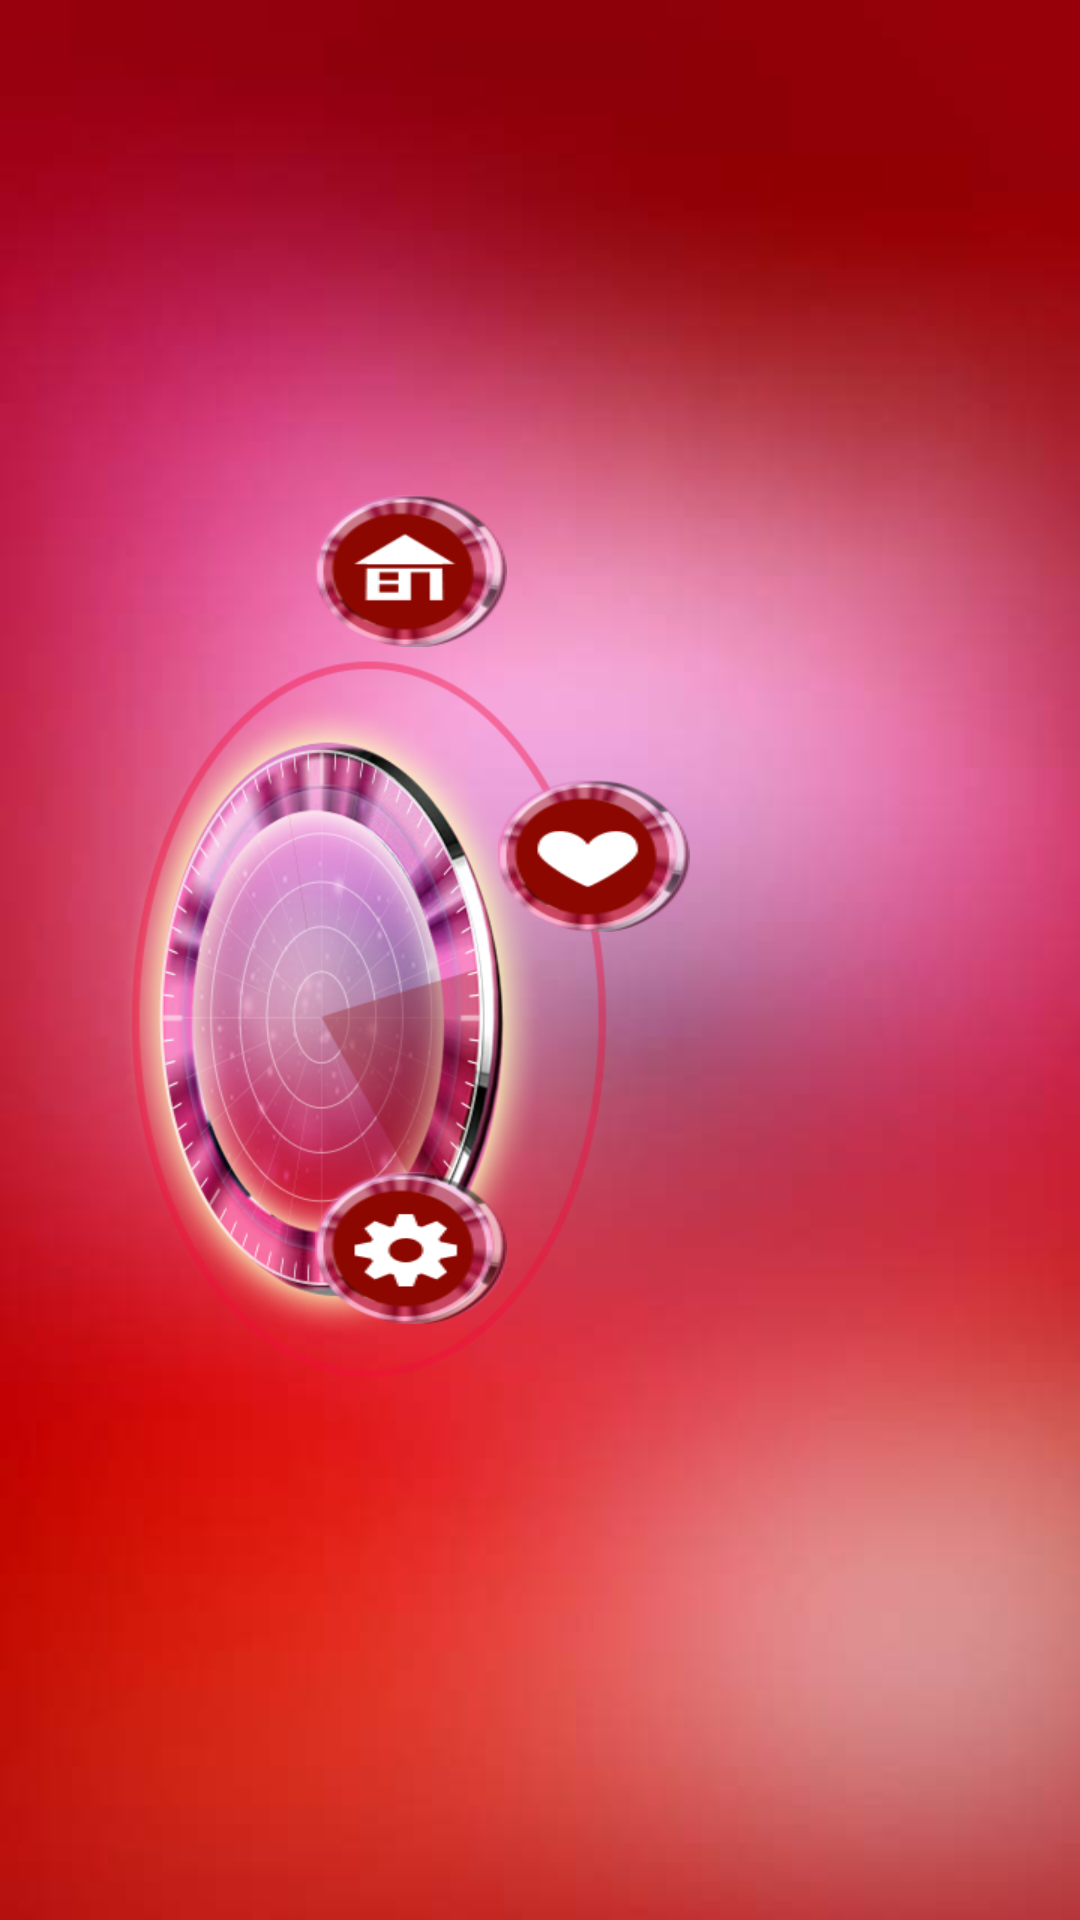

The Android layout XML behind this screen, and the referenced resources:
<!-- AndroidManifest.xml: application theme Theme.TranslucentActionBar -->
<!-- res/layout/activity_demo_1.xml -->
<LinearLayout xmlns:android="http://schemas.android.com/apk/res/android"
    xmlns:tools="http://schemas.android.com/tools"
    android:layout_width="match_parent"
    android:layout_height="match_parent"
    android:gravity="center"
    android:orientation="vertical"
    android:background="@drawable/main_bg"
    tools:context="com.teenstian.universaldemo.MainActivity$PlaceholderFragment" >

    <RelativeLayout
        android:id="@+id/center_layout"
        android:layout_width="match_parent"
        android:layout_height="match_parent" >

        <Button
            android:id="@+id/main_home_bn"
            android:layout_width="wrap_content"
            android:layout_height="wrap_content"
            android:layout_marginLeft="105dp"
            android:layout_marginTop="165dp"
            android:background="@drawable/main_home" />

        <LinearLayout
            android:id="@+id/t1_static"
            android:layout_width="wrap_content"
            android:layout_height="wrap_content"
            android:layout_alignParentLeft="true"
            android:layout_centerHorizontal="true"
            android:layout_centerInParent="true"
            android:layout_marginBottom="30dp"
            android:layout_marginTop="30dp"
            android:orientation="horizontal" >

            <ImageView
                android:id="@+id/iv_ani"
                android:layout_width="wrap_content"
                android:layout_height="wrap_content"
                android:src="@drawable/main_mild" />
        </LinearLayout>

        <Button
            android:id="@+id/main_coll_bn"
            android:layout_width="wrap_content"
            android:layout_height="wrap_content"
            android:layout_alignParentRight="true"
            android:layout_marginRight="130dp"
            android:layout_marginTop="260dp"
            android:background="@drawable/main_coll" />

        <Button
            android:id="@+id/main_set_bn"
            android:layout_width="wrap_content"
            android:layout_height="wrap_content"
            android:layout_below="@id/main_home_bn"
            android:layout_marginLeft="105dp"
            android:layout_marginTop="175dp"
            android:background="@drawable/main_set" />
    </RelativeLayout>

</LinearLayout>
<!-- resources referenced by this layout -->
<resources>
  <!-- drawable main_bg: jpg bitmap (drawable-xhdpi, 186975 bytes) -->
  <!-- drawable main_coll: png bitmap (drawable-xhdpi, 12931 bytes) -->
  <!-- drawable main_home: png bitmap (drawable-xhdpi, 12617 bytes) -->
  <!-- drawable main_mild: png bitmap (drawable-xhdpi, 166699 bytes) -->
  <!-- drawable main_set: png bitmap (drawable-xhdpi, 13348 bytes) -->
  <style name="Theme.TranslucentActionBar" parent="@android:style/Theme.Holo.Light.DarkActionBar">
          <item name="android:actionBarStyle">@style/Widget.ActionBar</item>
      </style>
  <style name="Widget.ActionBar" parent="@android:style/Widget.Holo.Light.ActionBar.Solid.Inverse">
          <item name="android:background">@drawable/skin_meizublue</item>
      </style>
</resources>
